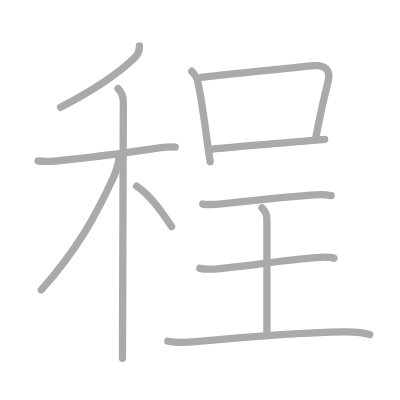
t = 0.00 s
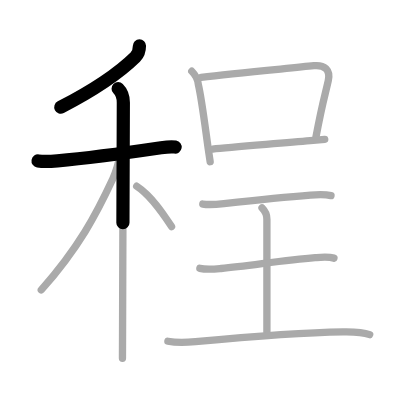
t = 2.50 s
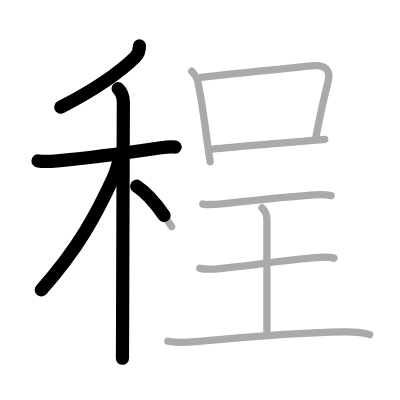
t = 4.75 s
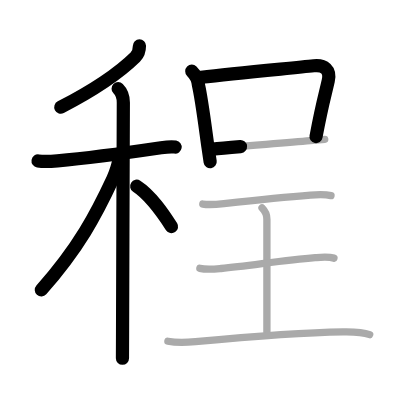
t = 7.25 s
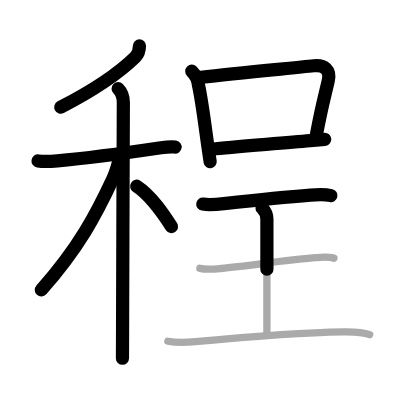
t = 9.50 s
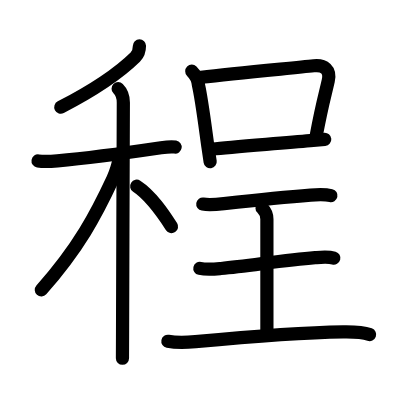
t = 12.00 s

The animated SVG that drew these frames (rendered in a browser with its animation timeline set to each time). Animation: 12 SMIL elements (animate=12); one cycle of 12.00 s.

<?xml version="1.0" standalone="no"?>
<!DOCTYPE svg PUBLIC "-//W3C//DTD SVG 1.1//EN"   "http://www.w3.org/Graphics/SVG/1.1/DTD/svg11.dtd">
<svg width="400px" height="400px"  version="1.1" xmlns="http://www.w3.org/2000/svg">
  <defs>
    <marker id="Triangle" viewBox="0 0 10 10" refX="0" refY="5" markerUnits="strokeWidth" markerWidth="3" style="stroke-opacity:0%;fill:#aaaaaa;" markerHeight="2" orient="auto">
      <path d="M 0 0 L 10 5 L 0 10 z" />
    </marker>
    
    <marker id="Arrow" viewBox="0 0 10 10" refX="5" refY="5" markerUnits="strokeWidth" markerWidth="1.8" style="stroke-opacity:0%;fill:#770000;" markerHeight="2" orient="auto">
      <path d="M 0 4 L 6 4 L 4 1 L 10 5 L 4 9 L 6 6 L 0 6 z" />
        <circle cx="5" cy="5" r="5" />
      </marker>
    
    <marker id="TriangleRed" viewBox="0 0 10 10" refX="0" refY="5" markerUnits="strokeWidth" markerWidth="3" style="stroke-opacity:0%;fill:#CC0000;" markerHeight="2" orient="auto">
      <path d="M 0 0 L 10 5 L 0 10 z" />
    </marker>
    
    <marker id="ArrowRed" viewBox="0 0 10 10" refX="5" refY="5" markerUnits="strokeWidth" markerWidth="1.8" style="stroke-opacity:0%;fill:#CC0000;" markerHeight="2" orient="auto">
      <path d="M 0 4 L 6 4 L 4 1 L 10 5 L 4 9 L 6 6 L 0 6 z" />
        <circle cx="5" cy="5" r="5" />
      </marker>
    
  </defs>
  
  <path style="fill:#ffffff; fill-opacity:100%; fill-rule:evenodd; stroke-width:0;" d="M 0 0 L 400px 0 L 400px 400px L 0 400px L 0 0" />

  <g transform="scale(3.6697247706422 3.6697247706422)">
<path style="fill:none; fill-opacity:0%; fill-rule:evenodd; stroke:#aaaaaa; stroke-opacity:100%; stroke-width: 1.5pt; stroke-linejoin:round; stroke-linecap:round;" d="M38 12.5c0 1.12-0.32 2.27-1.14 3.08c-3.24 3.17-9.64 8.14-20.36 13.67"></path>
<path style="fill:none; fill-opacity:0%; fill-rule:evenodd; stroke:#aaaaaa; stroke-opacity:100%; stroke-width: 1.5pt; stroke-linejoin:round; stroke-linecap:round;" d="M10.37 43.85c1.76 0.28 4.09 0.08 5.27-0.03c6.59-0.58 21.68-2.59 28.24-3.56c1.2-0.18 2.62-0.39 3.85-0.19"></path>
<path style="fill:none; fill-opacity:0%; fill-rule:evenodd; stroke:#aaaaaa; stroke-opacity:100%; stroke-width: 1.5pt; stroke-linejoin:round; stroke-linecap:round;" d="M32.19 24.16c1.02 1.02 1.42 2.36 1.42 3.79c0 1.21-0.17 46.28-0.22 64.31c-0.01 3.26-0.02 4.19-0.02 5.37"></path>
<path style="fill:none; fill-opacity:0%; fill-rule:evenodd; stroke:#aaaaaa; stroke-opacity:100%; stroke-width: 1.5pt; stroke-linejoin:round; stroke-linecap:round;" d="M32.43 42.97c0 1.28-0.97 4.21-1.68 5.74c-4.5 9.66-9.24 18.72-19.5 30.29"></path>
<path style="fill:none; fill-opacity:0%; fill-rule:evenodd; stroke:#aaaaaa; stroke-opacity:100%; stroke-width: 1.5pt; stroke-linejoin:round; stroke-linecap:round;" d="M37.25 50.75c3.98 2.57 7.35 7.7 9.5 11"></path>
<path style="fill:none; fill-opacity:0%; fill-rule:evenodd; stroke:#aaaaaa; stroke-opacity:100%; stroke-width: 1.5pt; stroke-linejoin:round; stroke-linecap:round;" d="M52.26 19.41c0.97 0.97 1.71 2.41 1.8 3.69c0.87 3.74 1.68 10.23 2.6 16.87c0.19 1.33 0.39 2.7 0.61 4.09"></path>
<path style="fill:none; fill-opacity:0%; fill-rule:evenodd; stroke:#aaaaaa; stroke-opacity:100%; stroke-width: 1.5pt; stroke-linejoin:round; stroke-linecap:round;" d="M54.81 21.06c9.63-1.1 24.46-2.49 30.7-3.15c2.87-0.3 4.62 1.1 3.94 4.1c-0.99 4.4-1.57 5.84-3.35 15.32"></path>
<path style="fill:none; fill-opacity:0%; fill-rule:evenodd; stroke:#aaaaaa; stroke-opacity:100%; stroke-width: 1.5pt; stroke-linejoin:round; stroke-linecap:round;" d="M57.93 40.63c5.17-0.55 18.17-1.54 26.6-2.3c1.47-0.13 2.82-0.25 3.96-0.35"></path>
<path style="fill:none; fill-opacity:0%; fill-rule:evenodd; stroke:#aaaaaa; stroke-opacity:100%; stroke-width: 1.5pt; stroke-linejoin:round; stroke-linecap:round;" d="M55.26 55.61c1.62 0.26 4.34 0.03 5.76-0.13c5.04-0.55 15.76-1.7 23.61-2.32c1.87-0.15 3.74-0.29 5.57 0.14"></path>
<path style="fill:none; fill-opacity:0%; fill-rule:evenodd; stroke:#aaaaaa; stroke-opacity:100%; stroke-width: 1.5pt; stroke-linejoin:round; stroke-linecap:round;" d="M71.4 56.65c0.79 0.79 1.33 2.05 1.33 3.07c0 7.16 0 22.41 0 30.72"></path>
<path style="fill:none; fill-opacity:0%; fill-rule:evenodd; stroke:#aaaaaa; stroke-opacity:100%; stroke-width: 1.5pt; stroke-linejoin:round; stroke-linecap:round;" d="M54.46 73.12c1.89 0.42 3.86 0.21 5.78 0.04c7.69-0.68 16.83-2.26 25.64-2.94c1.64-0.13 3.54-0.33 5.12 0.12"></path>
<path style="fill:none; fill-opacity:0%; fill-rule:evenodd; stroke:#aaaaaa; stroke-opacity:100%; stroke-width: 1.5pt; stroke-linejoin:round; stroke-linecap:round;" d="M45.75 92.99c2.62 0.51 5.33 0.32 7.51 0.12c17.36-1.62 27.86-2.48 40.24-2.67c2.42-0.04 5.37 0.06 7.24 0.74"></path>

<path style="fill:none; fill-opacity:0%; fill-rule:evenodd; stroke:#000000; stroke-opacity:100%; stroke-width: 2.7pt; stroke-linejoin:round; stroke-linecap:round;" d="M38 12.5c0 1.12-0.32 2.27-1.14 3.08c-3.24 3.17-9.64 8.14-20.36 13.67" pathLength="100" stroke-dashoffset="100" stroke-dasharray="100 105"><animate id="dashAnim1" attributeName="stroke-dashoffset" from="100" to="0" dur="1s" calcMode="linear" fill="freeze"/></path>
<path style="fill:none; fill-opacity:0%; fill-rule:evenodd; stroke:#000000; stroke-opacity:100%; stroke-width: 2.7pt; stroke-linejoin:round; stroke-linecap:round;" d="M10.37 43.85c1.76 0.28 4.09 0.08 5.27-0.03c6.59-0.58 21.68-2.59 28.24-3.56c1.2-0.18 2.62-0.39 3.85-0.19" pathLength="100" stroke-dashoffset="100" stroke-dasharray="100 105"><animate id="dashAnim2" attributeName="stroke-dashoffset" from="100" to="0" dur="1s" calcMode="linear" begin="dashAnim1.end" fill="freeze"/></path>
<path style="fill:none; fill-opacity:0%; fill-rule:evenodd; stroke:#000000; stroke-opacity:100%; stroke-width: 2.7pt; stroke-linejoin:round; stroke-linecap:round;" d="M32.19 24.16c1.02 1.02 1.42 2.36 1.42 3.79c0 1.21-0.17 46.28-0.22 64.31c-0.01 3.26-0.02 4.19-0.02 5.37" pathLength="100" stroke-dashoffset="100" stroke-dasharray="100 105"><animate id="dashAnim3" attributeName="stroke-dashoffset" from="100" to="0" dur="1s" calcMode="linear" begin="dashAnim2.end" fill="freeze"/></path>
<path style="fill:none; fill-opacity:0%; fill-rule:evenodd; stroke:#000000; stroke-opacity:100%; stroke-width: 2.7pt; stroke-linejoin:round; stroke-linecap:round;" d="M32.43 42.97c0 1.28-0.97 4.21-1.68 5.74c-4.5 9.66-9.24 18.72-19.5 30.29" pathLength="100" stroke-dashoffset="100" stroke-dasharray="100 105"><animate id="dashAnim4" attributeName="stroke-dashoffset" from="100" to="0" dur="1s" calcMode="linear" begin="dashAnim3.end" fill="freeze"/></path>
<path style="fill:none; fill-opacity:0%; fill-rule:evenodd; stroke:#000000; stroke-opacity:100%; stroke-width: 2.7pt; stroke-linejoin:round; stroke-linecap:round;" d="M37.25 50.75c3.98 2.57 7.35 7.7 9.5 11" pathLength="100" stroke-dashoffset="100" stroke-dasharray="100 105"><animate id="dashAnim5" attributeName="stroke-dashoffset" from="100" to="0" dur="1s" calcMode="linear" begin="dashAnim4.end" fill="freeze"/></path>
<path style="fill:none; fill-opacity:0%; fill-rule:evenodd; stroke:#000000; stroke-opacity:100%; stroke-width: 2.7pt; stroke-linejoin:round; stroke-linecap:round;" d="M52.26 19.41c0.97 0.97 1.71 2.41 1.8 3.69c0.87 3.74 1.68 10.23 2.6 16.87c0.19 1.33 0.39 2.7 0.61 4.09" pathLength="100" stroke-dashoffset="100" stroke-dasharray="100 105"><animate id="dashAnim6" attributeName="stroke-dashoffset" from="100" to="0" dur="1s" calcMode="linear" begin="dashAnim5.end" fill="freeze"/></path>
<path style="fill:none; fill-opacity:0%; fill-rule:evenodd; stroke:#000000; stroke-opacity:100%; stroke-width: 2.7pt; stroke-linejoin:round; stroke-linecap:round;" d="M54.81 21.06c9.63-1.1 24.46-2.49 30.7-3.15c2.87-0.3 4.62 1.1 3.94 4.1c-0.99 4.4-1.57 5.84-3.35 15.32" pathLength="100" stroke-dashoffset="100" stroke-dasharray="100 105"><animate id="dashAnim7" attributeName="stroke-dashoffset" from="100" to="0" dur="1s" calcMode="linear" begin="dashAnim6.end" fill="freeze"/></path>
<path style="fill:none; fill-opacity:0%; fill-rule:evenodd; stroke:#000000; stroke-opacity:100%; stroke-width: 2.7pt; stroke-linejoin:round; stroke-linecap:round;" d="M57.93 40.63c5.17-0.55 18.17-1.54 26.6-2.3c1.47-0.13 2.82-0.25 3.96-0.35" pathLength="100" stroke-dashoffset="100" stroke-dasharray="100 105"><animate id="dashAnim8" attributeName="stroke-dashoffset" from="100" to="0" dur="1s" calcMode="linear" begin="dashAnim7.end" fill="freeze"/></path>
<path style="fill:none; fill-opacity:0%; fill-rule:evenodd; stroke:#000000; stroke-opacity:100%; stroke-width: 2.7pt; stroke-linejoin:round; stroke-linecap:round;" d="M55.26 55.61c1.62 0.26 4.34 0.03 5.76-0.13c5.04-0.55 15.76-1.7 23.61-2.32c1.87-0.15 3.74-0.29 5.57 0.14" pathLength="100" stroke-dashoffset="100" stroke-dasharray="100 105"><animate id="dashAnim9" attributeName="stroke-dashoffset" from="100" to="0" dur="1s" calcMode="linear" begin="dashAnim8.end" fill="freeze"/></path>
<path style="fill:none; fill-opacity:0%; fill-rule:evenodd; stroke:#000000; stroke-opacity:100%; stroke-width: 2.7pt; stroke-linejoin:round; stroke-linecap:round;" d="M71.4 56.65c0.79 0.79 1.33 2.05 1.33 3.07c0 7.16 0 22.41 0 30.72" pathLength="100" stroke-dashoffset="100" stroke-dasharray="100 105"><animate id="dashAnim10" attributeName="stroke-dashoffset" from="100" to="0" dur="1s" calcMode="linear" begin="dashAnim9.end" fill="freeze"/></path>
<path style="fill:none; fill-opacity:0%; fill-rule:evenodd; stroke:#000000; stroke-opacity:100%; stroke-width: 2.7pt; stroke-linejoin:round; stroke-linecap:round;" d="M54.46 73.12c1.89 0.42 3.86 0.21 5.78 0.04c7.69-0.68 16.83-2.26 25.64-2.94c1.64-0.13 3.54-0.33 5.12 0.12" pathLength="100" stroke-dashoffset="100" stroke-dasharray="100 105"><animate id="dashAnim11" attributeName="stroke-dashoffset" from="100" to="0" dur="1s" calcMode="linear" begin="dashAnim10.end" fill="freeze"/></path>
<path style="fill:none; fill-opacity:0%; fill-rule:evenodd; stroke:#000000; stroke-opacity:100%; stroke-width: 2.7pt; stroke-linejoin:round; stroke-linecap:round;" d="M45.75 92.99c2.62 0.51 5.33 0.32 7.51 0.12c17.36-1.62 27.86-2.48 40.24-2.67c2.42-0.04 5.37 0.06 7.24 0.74" pathLength="100" stroke-dashoffset="100" stroke-dasharray="100 105"><animate id="dashAnim12" attributeName="stroke-dashoffset" from="100" to="0" dur="1s" calcMode="linear" begin="dashAnim11.end" fill="freeze"/></path>

</g>

</svg>  
          
